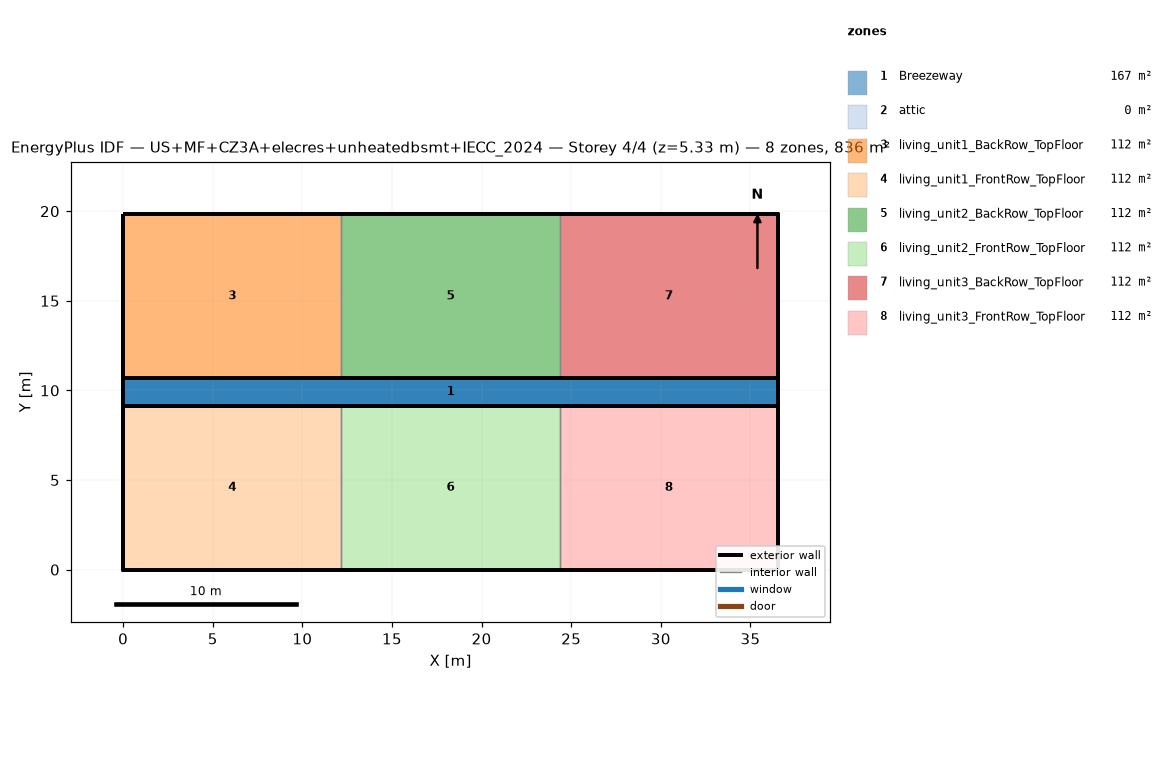
=== STOREY PLAN SPEC (per zone: floor XY polygon, exterior-wall plan segments, windows/doors) ===
zone 1: Breezeway  (167.0 m²)
  floor: (36.54, 9.16) (0.00, 9.16) (0.00, 10.68) (36.54, 10.68)
  floor: (36.54, 9.16) (0.00, 9.16) (0.00, 10.68) (36.54, 10.68)
  floor: (36.54, 9.16) (0.00, 9.16) (0.00, 10.68) (36.54, 10.68)
zone 2: attic  (0.0 m²)
  exterior wall: (36.54, 0.00) – (36.54, 19.84) – (36.54, 9.92)  [29.8 m]
  exterior wall: (0.00, 19.84) – (0.00, 0.00) – (0.00, 9.92)  [29.8 m]
zone 3: living_unit1_BackRow_TopFloor  (111.5 m²)
  floor: (12.18, 10.68) (0.00, 10.68) (0.00, 19.84) (12.18, 19.84)
  exterior wall: (12.18, 19.84) – (0.00, 19.84)  [12.2 m]
  exterior wall: (0.00, 19.84) – (0.00, 10.68)  [9.2 m]
  exterior wall: (0.00, 10.68) – (12.18, 10.68)  [12.2 m]
  interior walls: 1
zone 4: living_unit1_FrontRow_TopFloor  (111.5 m²)
  floor: (12.18, 0.00) (0.00, 0.00) (0.00, 9.16) (12.18, 9.16)
  exterior wall: (0.00, 0.00) – (12.18, 0.00)  [12.2 m]
  exterior wall: (0.00, 9.16) – (0.00, 0.00)  [9.2 m]
  exterior wall: (12.18, 9.16) – (0.00, 9.16)  [12.2 m]
  interior walls: 1
zone 5: living_unit2_BackRow_TopFloor  (111.5 m²)
  floor: (24.36, 10.68) (12.18, 10.68) (12.18, 19.84) (24.36, 19.84)
  exterior wall: (12.18, 10.68) – (24.36, 10.68)  [12.2 m]
  exterior wall: (24.36, 19.84) – (12.18, 19.84)  [12.2 m]
  interior walls: 2
zone 6: living_unit2_FrontRow_TopFloor  (111.5 m²)
  floor: (24.36, 0.00) (12.18, 0.00) (12.18, 9.16) (24.36, 9.16)
  exterior wall: (12.18, 0.00) – (24.36, 0.00)  [12.2 m]
  exterior wall: (24.36, 9.16) – (12.18, 9.16)  [12.2 m]
  interior walls: 2
zone 7: living_unit3_BackRow_TopFloor  (111.5 m²)
  floor: (36.54, 10.68) (24.36, 10.68) (24.36, 19.84) (36.54, 19.84)
  exterior wall: (36.54, 10.68) – (36.54, 19.84)  [9.2 m]
  exterior wall: (36.54, 19.84) – (24.36, 19.84)  [12.2 m]
  exterior wall: (24.36, 10.68) – (36.54, 10.68)  [12.2 m]
  interior walls: 1
zone 8: living_unit3_FrontRow_TopFloor  (111.5 m²)
  floor: (36.54, 0.00) (24.36, 0.00) (24.36, 9.16) (36.54, 9.16)
  exterior wall: (24.36, 0.00) – (36.54, 0.00)  [12.2 m]
  exterior wall: (36.54, 0.00) – (36.54, 9.16)  [9.2 m]
  exterior wall: (36.54, 9.16) – (24.36, 9.16)  [12.2 m]
  interior walls: 1

=== DERIVED (storey summary) ===
Building: US+MF+CZ3A+elecres+unheatedbsmt+IECC_2024
Storey: 4 of 4  (floor level z = 5.33 m)
Storey gross floor area: 836.2 m²
Zones on this storey: 8
  - Breezeway: floor 167.0 m²
  - attic: floor 0.0 m²; exterior wall 59.5 m (81.9 m²); WWR 0.0%
  - living_unit1_BackRow_TopFloor: floor 111.5 m²; exterior wall 33.5 m (86.9 m²); WWR 0.0%
  - living_unit1_FrontRow_TopFloor: floor 111.5 m²; exterior wall 33.5 m (86.9 m²); WWR 0.0%
  - living_unit2_BackRow_TopFloor: floor 111.5 m²; exterior wall 24.4 m (63.1 m²); WWR 0.0%
  - living_unit2_FrontRow_TopFloor: floor 111.5 m²; exterior wall 24.4 m (63.1 m²); WWR 0.0%
  - living_unit3_BackRow_TopFloor: floor 111.5 m²; exterior wall 33.5 m (86.9 m²); WWR 0.0%
  - living_unit3_FrontRow_TopFloor: floor 111.5 m²; exterior wall 33.5 m (86.9 m²); WWR 0.0%
Zone adjacency (shared interzone walls):
  - living_unit1_BackRow_TopFloor ↔ living_unit2_BackRow_TopFloor
  - living_unit1_FrontRow_TopFloor ↔ living_unit2_FrontRow_TopFloor
  - living_unit2_BackRow_TopFloor ↔ living_unit3_BackRow_TopFloor
  - living_unit2_FrontRow_TopFloor ↔ living_unit3_FrontRow_TopFloor